Photos from the image-classification dataset "images" in the GitHub repository labib116/sylvan-tinyml-models-and-datasets. Its 2 classes are: healthy, unhealthy.

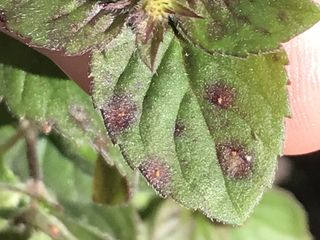
Label: unhealthy

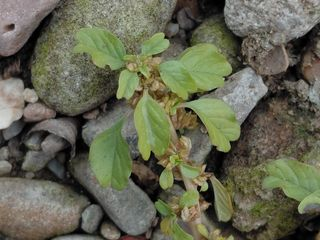
Label: healthy

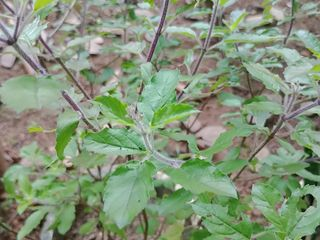
Label: healthy

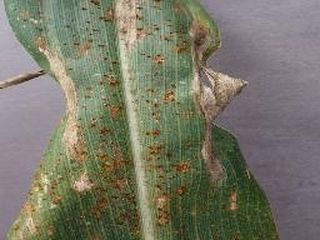
Label: unhealthy

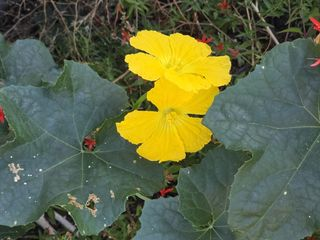
Label: healthy

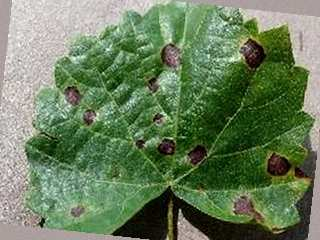
Label: unhealthy
